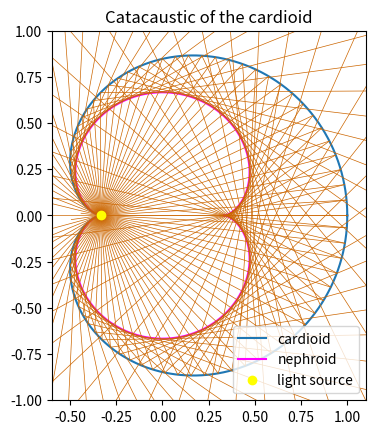

The matplotlib source for this figure:
"""
Compute the catacaustic of the cardioid and draw it with matplotlib. The result is a nephroid.

Full explanation: https://pywonderland.com/catacaustics
"""

import numpy as np
import matplotlib.pyplot as plt
from sympy import *

t, X, Y = symbols("t X Y")
x = (2 * cos(t) + cos(2 * t)) / 3
y = (2 * sin(t) + sin(2 * t)) / 3
C = Matrix([x, y])  # curve
light_source = Matrix([S("-1/3", evaluate=False), 0])  # The light source is at the cusp (-1/3, 0).
l = C - light_source  # incident ray at (x, y)
dx, dy = diff(x, t), diff(y, t)  # tangent vector at (x, y)
n = Matrix([dy, -dx])  # normal vector at (x, y)
r = simplify(l - 2 * l.dot(n) * n / n.dot(n))  # reflected ray at (x, y)

# equations of the envelope: F = 0 and dF = 0
F = (Y - y) * r[0] - (X - x) * r[1]
dF = diff(F, t)

# solve the envelope
result = solve((F, dF), X, Y)

# simplify the result. The option "method=groebner" is the key to get a good expression!
X = trigsimp(result[X], method="groebner")
Y = trigsimp(result[Y], method="groebner")

# draw the cardioid and the envelope
T = np.linspace(0, 2 * np.pi, 500)
curve_x = np.array([x.subs(t, ti) for ti in T])
curve_y = np.array([y.subs(t, ti) for ti in T])
ray_x = np.array([r[0].subs(t, ti) for ti in T]) * 100
ray_y = np.array([r[1].subs(t, ti) for ti in T]) * 100
catacaustic_x = np.array([X.subs(t, ti) for ti in T])
catacaustic_y = np.array([Y.subs(t, ti) for ti in T])

plt.xlim(-0.6, 1.1)
plt.ylim(-1, 1)
plt.plot(curve_x, curve_y, label="cardioid")
plt.plot(catacaustic_x, catacaustic_y, label="nephroid", color=(1, 0, 1))

color = (0.8, 0.4, 0)
for i in range(0, len(T), 5):
    plt.plot(
        [light_source[0], curve_x[i]],
        [light_source[1], curve_y[i]],
        lw=0.5,
        color=color,
    )
    plt.plot(
        [curve_x[i], curve_x[i] + ray_x[i]],
        [curve_y[i], curve_y[i] + ray_y[i]],
        lw=0.5,
        color=color,
    )

plt.plot(light_source[0], light_source[1], "o", color="yellow", label="light source")
plt.title("Catacaustic of the cardioid")
plt.gca().set_aspect("equal")
plt.legend()
plt.savefig("caustics_matplotlib.svg", bbox_inches="tight")
